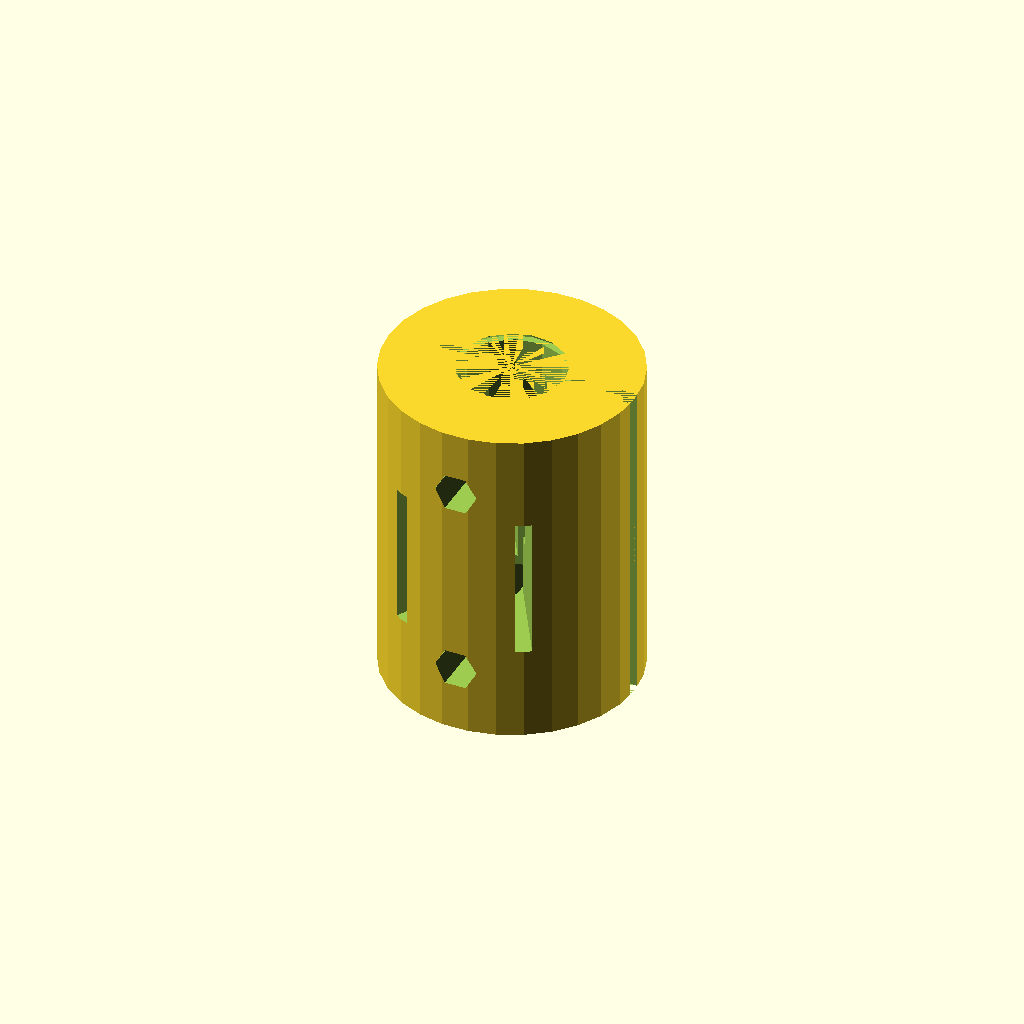
Cell 1: rendered with the file's own defaults.
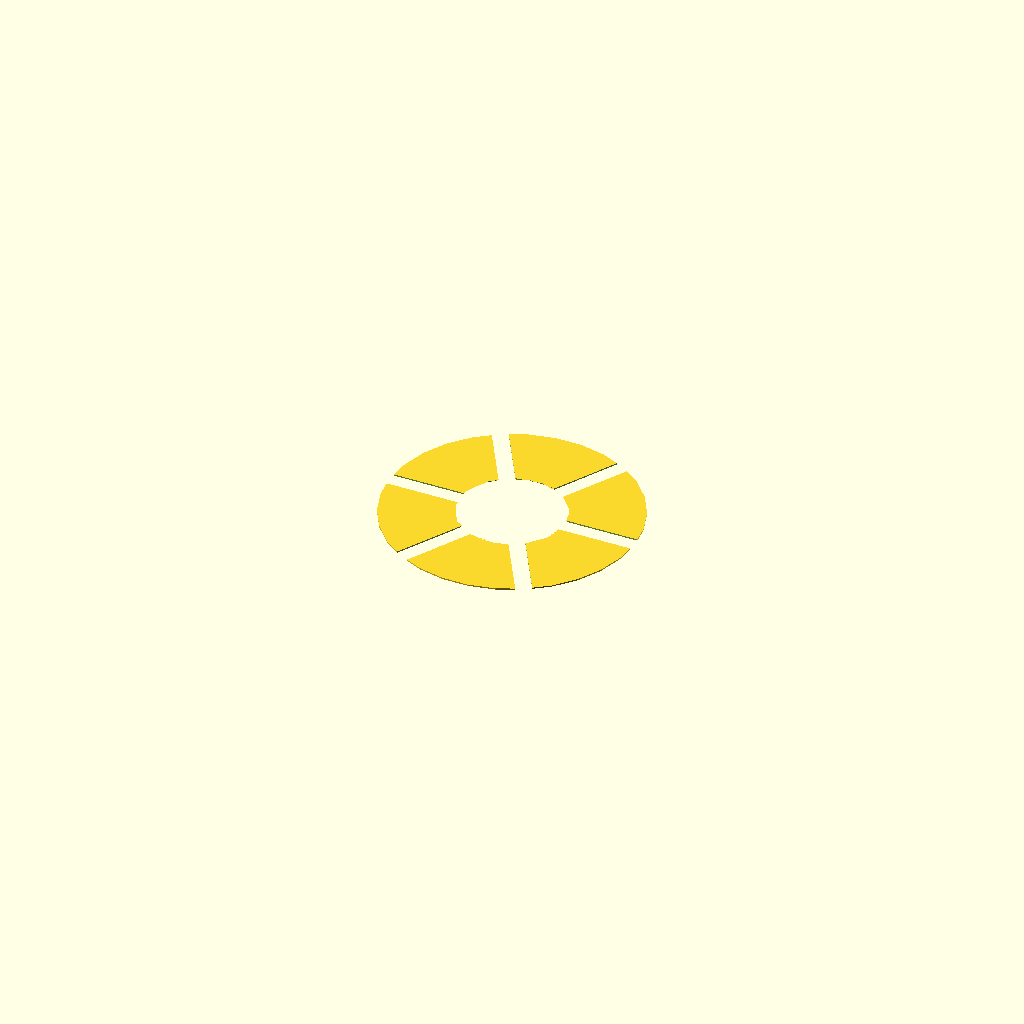
Cell 2: the same model with overall_length = 0.1.
One fixed orthographic camera (rotation 55°, 0°, 25°; colour scheme Cornfield) for every cell.
The OpenSCAD source (pipeline/evaluation/nopscadlib_benchmark/20260427_184749/craft/bench_complex_02.scad):
// Parameters
primary_dimension = 5; //[2.5:10:0.1]
outer_diameter = 19; //[9.5:38:0.1]
overall_length = 25; //[12.5:50:0.1]
motor_bore_diameter = 5.1; //[2.55:10.2:0.01]
leadscrew_bore_diameter = 8.1; //[4.05:16.2:0.01]
motor_bore_depth = 12; //[6:24:0.1]
leadscrew_bore_depth = 12; //[6:24:0.1]
center_gap = 1; //[0.5:2:0.1]
flexure_length = 10; //[5:20:0.1]
flexure_slot_count = 6; //[3:12:1]
flexure_slot_width = 1.2; //[0.6:2.4:0.05]
flexure_slot_depth = 6.5; //[3.25:13:0.1]
clamp_slit_width = 1.2; //[0.6:2.4:0.05]
clamp_slit_length = 10; //[5:20:0.1]
clamp_screw_hole_diameter = 3.2; //[1.6:6.4:0.05]
clamp_screw_head_clearance_diameter = 6.2; //[3.1:12.4:0.05]
clamp_screw_head_clearance_depth = 3; //[1.5:6:0.05]
chamfer_size = 0.5; //[0.25:1:0.05]
overlap = 0.8; //[0.5:2:0.1]

// Base Shapes
module coupler_body() {
  cylinder(r=outer_diameter/2, h=overall_length, center=true);
}

module motor_shaft_bore_5mm() {
  translate([0, 0, -overall_length/2 + (motor_bore_depth + overlap)/2])
    cylinder(r=motor_bore_diameter/2, h=motor_bore_depth + overlap, center=true);
}

module leadscrew_bore_8mm() {
  translate([0, 0, overall_length/2 - (leadscrew_bore_depth + overlap)/2])
    cylinder(r=leadscrew_bore_diameter/2, h=leadscrew_bore_depth + overlap, center=true);
}

module center_stop_or_gap() {
  cylinder(r=leadscrew_bore_diameter/2, h=center_gap, center=true);
}

module motor_bore_lead_in_chamfer() {
  translate([0, 0, -overall_length/2 + chamfer_size/2])
    rotate([180, 0, 0])
    cylinder(r1=motor_bore_diameter/2 + chamfer_size, r2=motor_bore_diameter/2, h=chamfer_size, center=true);
}

module leadscrew_bore_lead_in_chamfer() {
  translate([0, 0, overall_length/2 - chamfer_size/2])
    cylinder(r1=leadscrew_bore_diameter/2 + chamfer_size, r2=leadscrew_bore_diameter/2, h=chamfer_size, center=true);
}

module shaft_clamp_slits() {
  translate([0, 0, -overall_length/2 + (clamp_slit_length + overlap)/2])
    cube([outer_diameter + overlap, clamp_slit_width, clamp_slit_length + overlap], center=true);
}

module shaft_clamp_slits_2() {
  translate([0, 0, overall_length/2 - (clamp_slit_length + overlap)/2])
    cube([outer_diameter + overlap, clamp_slit_width, clamp_slit_length + overlap], center=true);
}

module clamping_screw_holes_motor() {
  translate([0, 0, -overall_length/2 + clamp_slit_length/2])
    rotate([90, 0, 0])
    cylinder(r=clamp_screw_hole_diameter/2, h=outer_diameter + overlap, center=true);
}

module clamping_screw_holes_leadscrew() {
  translate([0, 0, overall_length/2 - clamp_slit_length/2])
    rotate([90, 0, 0])
    cylinder(r=clamp_screw_hole_diameter/2, h=outer_diameter + overlap, center=true);
}

module clamping_screw_head_clearance_motor() {
  translate([0, outer_diameter/2 - (clamp_screw_head_clearance_depth + overlap)/2, -overall_length/2 + clamp_slit_length/2])
    rotate([90, 0, 0])
    cylinder(r=clamp_screw_head_clearance_diameter/2, h=clamp_screw_head_clearance_depth + overlap, center=true);
}

module clamping_screw_head_clearance_leadscrew() {
  translate([0, outer_diameter/2 - (clamp_screw_head_clearance_depth + overlap)/2, overall_length/2 - clamp_slit_length/2])
    rotate([90, 0, 0])
    cylinder(r=clamp_screw_head_clearance_diameter/2, h=clamp_screw_head_clearance_depth + overlap, center=true);
}

module flexure_slot_seed() {
  translate([outer_diameter/2 - (flexure_slot_depth + overlap)/2, 0, 0])
    cube([flexure_slot_depth + overlap, flexure_slot_width, flexure_length + overlap], center=true);
}

// Operations
module bore_lead_in_chamfers() {
  union() {
    motor_bore_lead_in_chamfer();
    leadscrew_bore_lead_in_chamfer();
  }
}

module clamping_screw_holes() {
  union() {
    clamping_screw_holes_motor();
    clamping_screw_holes_leadscrew();
    clamping_screw_head_clearance_motor();
    clamping_screw_head_clearance_leadscrew();
  }
}

module flexure_section() {
  for (i = [0:flexure_slot_count-1]) {
    rotate([0, 0, i * 360/flexure_slot_count])
      flexure_slot_seed();
  }
}

module flex() {
  union() {
    flexure_section();
  }
}

module coupler_body_with_bores() {
  difference() {
    coupler_body();
    motor_shaft_bore_5mm();
    leadscrew_bore_8mm();
    center_stop_or_gap();
    bore_lead_in_chamfers();
  }
}

module coupler_body_with_clamps() {
  difference() {
    coupler_body_with_bores();
    shaft_clamp_slits();
    shaft_clamp_slits_2();
    clamping_screw_holes();
  }
}

module shaft_coupling() {
  difference() {
    coupler_body_with_clamps();
    flex();
  }
}

// Final Output
shaft_coupling();
Parameter table extracted from the source (name, type, default, range or options):
primary_dimension: number, default 5, range 0.1 to 2.5, step 10
outer_diameter: number, default 19, range 0.1 to 9.5, step 38
overall_length: number, default 25, range 0.1 to 12.5, step 50
motor_bore_diameter: number, default 5.1, range 0.01 to 2.55, step 10.2
leadscrew_bore_diameter: number, default 8.1, range 0.01 to 4.05, step 16.2
motor_bore_depth: number, default 12, range 0.1 to 6, step 24
leadscrew_bore_depth: number, default 12, range 0.1 to 6, step 24
center_gap: number, default 1, range 0.1 to 0.5, step 2
flexure_length: number, default 10, range 0.1 to 5, step 20
flexure_slot_count: number, default 6, range 1 to 3, step 12
flexure_slot_width: number, default 1.2, range 0.05 to 0.6, step 2.4
flexure_slot_depth: number, default 6.5, range 0.1 to 3.25, step 13
clamp_slit_width: number, default 1.2, range 0.05 to 0.6, step 2.4
clamp_slit_length: number, default 10, range 0.1 to 5, step 20
clamp_screw_hole_diameter: number, default 3.2, range 0.05 to 1.6, step 6.4
clamp_screw_head_clearance_diameter: number, default 6.2, range 0.05 to 3.1, step 12.4
clamp_screw_head_clearance_depth: number, default 3, range 0.05 to 1.5, step 6
chamfer_size: number, default 0.5, range 0.05 to 0.25, step 1
overlap: number, default 0.8, range 0.1 to 0.5, step 2
